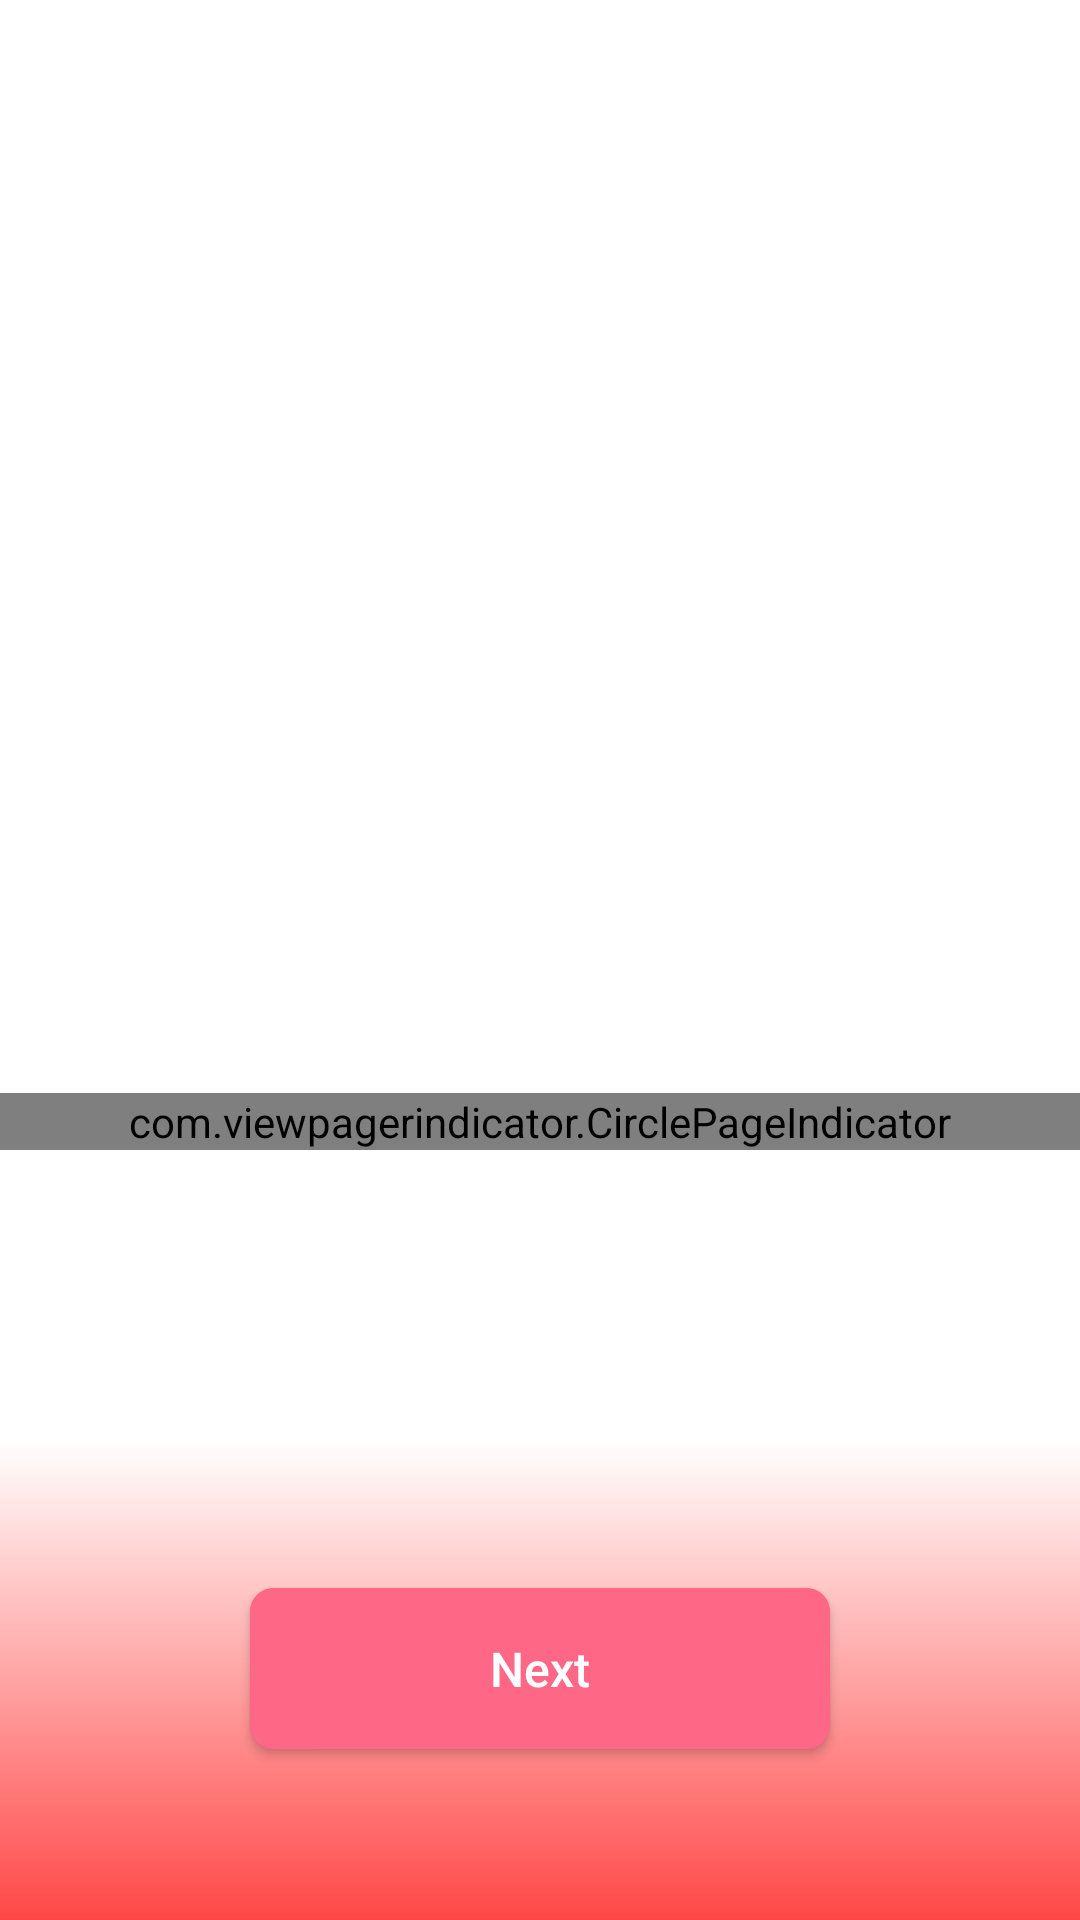

The Android layout XML behind this screen, and the referenced resources:
<!-- AndroidManifest.xml: application theme AppTheme -->
<!-- res/layout/activity_on_boarding.xml -->
<?xml version="1.0" encoding="utf-8"?>
<androidx.constraintlayout.widget.ConstraintLayout xmlns:android="http://schemas.android.com/apk/res/android"
    xmlns:app="http://schemas.android.com/apk/res-auto"
    xmlns:tools="http://schemas.android.com/tools"
    android:layout_width="match_parent"
    android:layout_height="match_parent"
    tools:context=".modules.onBoarding.OnBoardingActivity">

    <androidx.constraintlayout.widget.Guideline
        android:id="@+id/guideline"
        android:layout_width="wrap_content"
        android:layout_height="wrap_content"
        android:orientation="horizontal"
        app:layout_constraintGuide_percent=".5" />


    <FrameLayout
        android:id="@+id/frameOnboardTop"
        android:layout_width="match_parent"
        android:layout_height="match_parent"
        app:layout_constraintTop_toTopOf="parent">


        <androidx.constraintlayout.widget.ConstraintLayout
            android:layout_width="match_parent"
            android:layout_height="match_parent">


            <androidx.viewpager.widget.ViewPager
                android:id="@+id/vpOnboard"
                android:layout_width="match_parent"
                android:layout_height="match_parent" />

            <com.viewpagerindicator.CirclePageIndicator
                android:id="@+id/ciOnboard"
                android:layout_width="match_parent"
                android:layout_height="wrap_content"
                android:layout_centerHorizontal="true"
                android:gravity="bottom"
                app:centered="true"
                android:layout_marginBottom="140dp"
                app:layout_constraintBottom_toTopOf="@+id/btnOnBoarding"
                app:fillColor="@color/md_red_50"
                app:snap="true"
                tools:ignore="MissingClass" />

            <View
                android:layout_width="match_parent"
                android:layout_height="@dimen/margin_10x"
                android:layout_alignParentBottom="true"
                android:background="@drawable/bg_gradient_red_white"
                app:layout_constraintBottom_toBottomOf="parent" />

            <com.google.android.material.button.MaterialButton
                android:id="@+id/btnOnBoarding"
                android:layout_width="wrap_content"
                android:layout_height="wrap_content"
                android:text="@string/lbl_on_boarding"
                app:layout_constraintBottom_toTopOf="@+id/tvPrevious"
                app:layout_constraintEnd_toEndOf="parent"
                app:rippleColor="@color/accent"
                app:layout_constraintStart_toStartOf="parent"/>

            <TextView
                android:id="@+id/tvPrevious"
                android:layout_width="match_parent"
                android:layout_height="wrap_content"
                android:text="@string/lbl_on_boarding_previous"
                android:textSize="14sp"
                android:textStyle="bold"
                android:clickable="true"
                android:focusable="true"
                android:textAlignment="center"
                android:visibility="invisible"
                android:layout_marginBottom="@dimen/margin_2x"
                app:layout_constraintBottom_toBottomOf="parent"
                app:layout_constraintEnd_toEndOf="parent"
                />

        </androidx.constraintlayout.widget.ConstraintLayout>
    </FrameLayout>

    <LinearLayout
        android:id="@+id/llLabel"
        android:layout_width="match_parent"
        android:layout_height="wrap_content"
        android:orientation="horizontal"
        android:padding="6dp"
        android:weightSum="3"
        android:layout_marginTop="@dimen/margin_3x"
        app:layout_constraintTop_toTopOf="parent"
        tools:ignore="MissingConstraints">

    </LinearLayout>

</androidx.constraintlayout.widget.ConstraintLayout>
<!-- resources referenced by this layout -->
<resources>
  <dimen name="margin_10x">160dp</dimen>
  <dimen name="margin_2x">32dp</dimen>
  <dimen name="margin_3x">48dp</dimen>
  <!-- drawable bg_gradient_red_white (drawable) -->
  <?xml version="1.0" encoding="utf-8"?>
  <shape xmlns:android="http://schemas.android.com/apk/res/android">
      <gradient
          android:angle="90"
          android:endColor="@android:color/transparent"
          android:startColor="@color/colorRed"
          android:type="linear" />
  </shape>
  <string name="lbl_on_boarding">Next</string>
  <string name="lbl_on_boarding_previous"><u>Previous</u></string>
  <style name="AppTheme" parent="Theme.MaterialComponents.Light.NoActionBar">
          
          <item name="colorPrimary">@color/colorPrimary</item>
          <item name="colorPrimaryDark">@color/colorPrimaryDark</item>
          <item name="colorAccent">@color/colorAccent</item>
          <item name="android:textColor">@color/colorWhite</item>
          <item name="materialButtonStyle">@style/BaseButton</item>
      </style>
  <color name="colorRed">#FF4747</color>
  <color name="colorPrimary">#FF0036</color>
  <color name="colorPrimaryDark">#152C52</color>
  <color name="colorAccent">#FF6787</color>
  <color name="colorWhite">#FFFFFF</color>
  <style name="BaseButton" parent="Widget.MaterialComponents.Button">
          <item name="android:textColor">@color/colorWhite</item>
          <item name="android:letterSpacing">0</item>
          <item name="android:textSize">16sp</item>
          <item name="cornerRadius">@dimen/margin_half</item>
          <item name="android:backgroundTint">@color/colorAccent</item>
          <item name="android:gravity">center</item>
          <item name="android:textAllCaps">false</item>
          <item name="android:paddingStart">@dimen/margin_5x</item>
          <item name="android:paddingEnd">@dimen/margin_5x</item>
          <item name="android:paddingTop">@dimen/margin_1x</item>
          <item name="android:paddingBottom">@dimen/margin_1x</item>
      </style>
  <dimen name="margin_half">8dp</dimen>
  <dimen name="margin_5x">80dp</dimen>
  <dimen name="margin_1x">16dp</dimen>
</resources>
